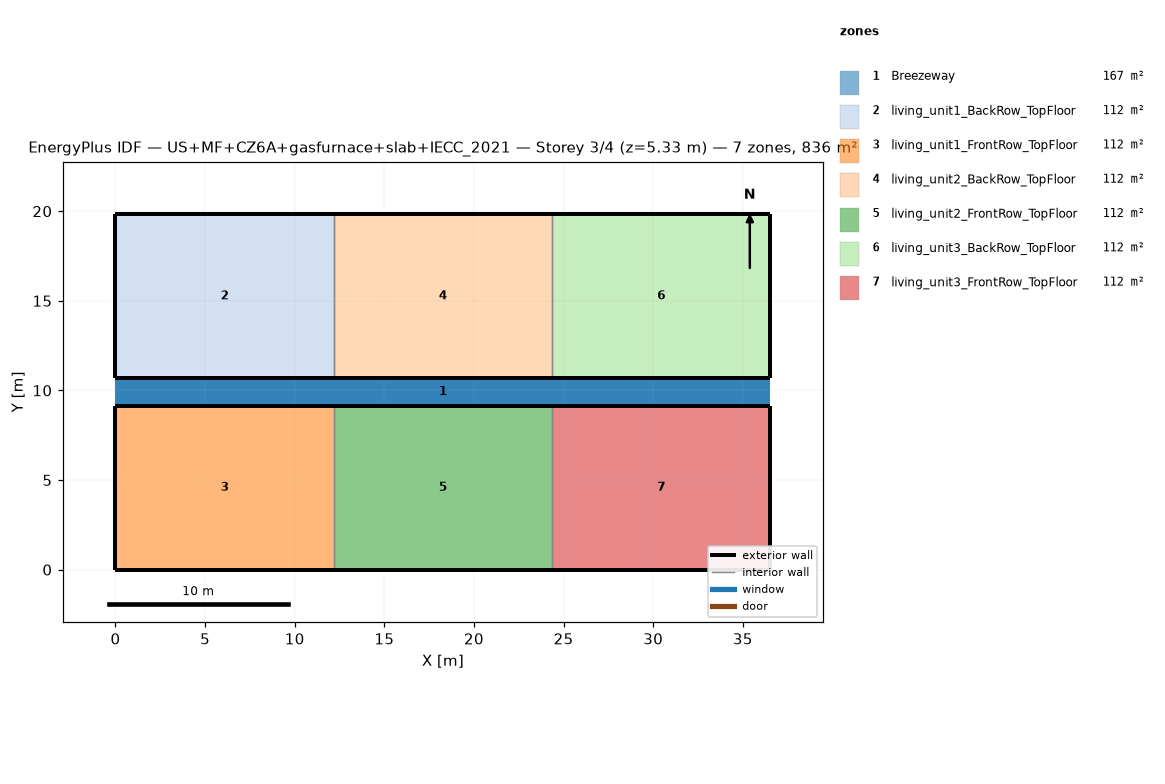
=== STOREY PLAN SPEC (per zone: floor XY polygon, exterior-wall plan segments, windows/doors) ===
zone 1: Breezeway  (167.0 m²)
  floor: (36.54, 9.16) (0.00, 9.16) (0.00, 10.68) (36.54, 10.68)
  floor: (36.54, 9.16) (0.00, 9.16) (0.00, 10.68) (36.54, 10.68)
  floor: (36.54, 9.16) (0.00, 9.16) (0.00, 10.68) (36.54, 10.68)
zone 2: living_unit1_BackRow_TopFloor  (111.5 m²)
  floor: (12.18, 10.68) (0.00, 10.68) (0.00, 19.84) (12.18, 19.84)
  exterior wall: (12.18, 19.84) – (0.00, 19.84)  [12.2 m]
  exterior wall: (0.00, 19.84) – (0.00, 10.68)  [9.2 m]
  exterior wall: (0.00, 10.68) – (12.18, 10.68)  [12.2 m]
  interior walls: 1
zone 3: living_unit1_FrontRow_TopFloor  (111.5 m²)
  floor: (12.18, 0.00) (0.00, 0.00) (0.00, 9.16) (12.18, 9.16)
  exterior wall: (0.00, 0.00) – (12.18, 0.00)  [12.2 m]
  exterior wall: (0.00, 9.16) – (0.00, 0.00)  [9.2 m]
  exterior wall: (12.18, 9.16) – (0.00, 9.16)  [12.2 m]
  interior walls: 1
zone 4: living_unit2_BackRow_TopFloor  (111.5 m²)
  floor: (24.36, 10.68) (12.18, 10.68) (12.18, 19.84) (24.36, 19.84)
  exterior wall: (12.18, 10.68) – (24.36, 10.68)  [12.2 m]
  exterior wall: (24.36, 19.84) – (12.18, 19.84)  [12.2 m]
  interior walls: 2
zone 5: living_unit2_FrontRow_TopFloor  (111.5 m²)
  floor: (24.36, 0.00) (12.18, 0.00) (12.18, 9.16) (24.36, 9.16)
  exterior wall: (12.18, 0.00) – (24.36, 0.00)  [12.2 m]
  exterior wall: (24.36, 9.16) – (12.18, 9.16)  [12.2 m]
  interior walls: 2
zone 6: living_unit3_BackRow_TopFloor  (111.5 m²)
  floor: (36.54, 10.68) (24.36, 10.68) (24.36, 19.84) (36.54, 19.84)
  exterior wall: (36.54, 10.68) – (36.54, 19.84)  [9.2 m]
  exterior wall: (36.54, 19.84) – (24.36, 19.84)  [12.2 m]
  exterior wall: (24.36, 10.68) – (36.54, 10.68)  [12.2 m]
  interior walls: 1
zone 7: living_unit3_FrontRow_TopFloor  (111.5 m²)
  floor: (36.54, 0.00) (24.36, 0.00) (24.36, 9.16) (36.54, 9.16)
  exterior wall: (24.36, 0.00) – (36.54, 0.00)  [12.2 m]
  exterior wall: (36.54, 0.00) – (36.54, 9.16)  [9.2 m]
  exterior wall: (36.54, 9.16) – (24.36, 9.16)  [12.2 m]
  interior walls: 1

=== DERIVED (storey summary) ===
Building: US+MF+CZ6A+gasfurnace+slab+IECC_2021
Storey: 3 of 4  (floor level z = 5.33 m)
Storey gross floor area: 836.2 m²
Zones on this storey: 7
  - Breezeway: floor 167.0 m²
  - living_unit1_BackRow_TopFloor: floor 111.5 m²; exterior wall 33.5 m (86.9 m²); WWR 0.0%
  - living_unit1_FrontRow_TopFloor: floor 111.5 m²; exterior wall 33.5 m (86.9 m²); WWR 0.0%
  - living_unit2_BackRow_TopFloor: floor 111.5 m²; exterior wall 24.4 m (63.1 m²); WWR 0.0%
  - living_unit2_FrontRow_TopFloor: floor 111.5 m²; exterior wall 24.4 m (63.1 m²); WWR 0.0%
  - living_unit3_BackRow_TopFloor: floor 111.5 m²; exterior wall 33.5 m (86.9 m²); WWR 0.0%
  - living_unit3_FrontRow_TopFloor: floor 111.5 m²; exterior wall 33.5 m (86.9 m²); WWR 0.0%
Zone adjacency (shared interzone walls):
  - living_unit1_BackRow_TopFloor ↔ living_unit2_BackRow_TopFloor
  - living_unit1_FrontRow_TopFloor ↔ living_unit2_FrontRow_TopFloor
  - living_unit2_BackRow_TopFloor ↔ living_unit3_BackRow_TopFloor
  - living_unit2_FrontRow_TopFloor ↔ living_unit3_FrontRow_TopFloor